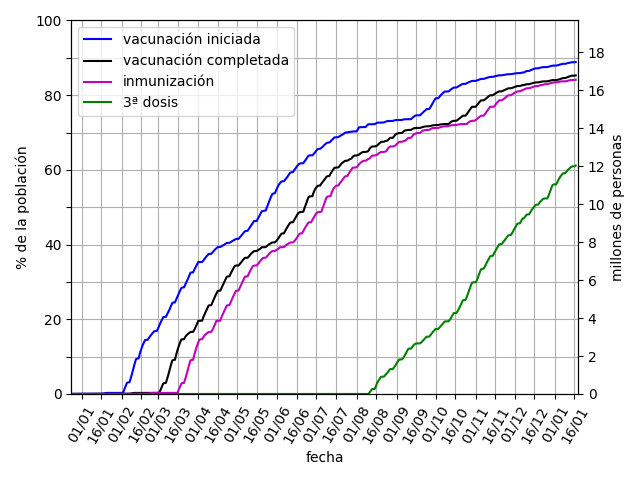

The data file committed next to this chart (first rows):
fecha, primera dosis, segunda dosis, única dosis, vacunación iniciada, vacunación completada, inmunización, 3ª dosis, 4ª dosis
2020-12-24, 0.002134, 0.0, 0.0, 0.002134, 0.0, 0.0, 0.0, 0.0
2020-12-25, 0.02642, 0.0, 0.0, 0.02642, 0.0, 0.0, 0.0, 0.0
2020-12-26, 0.04238, 0.0, 0.0, 0.04238, 0.0, 0.0, 0.0, 0.0
2020-12-27, 0.04395, 0.0, 0.0, 0.04395, 0.0, 0.0, 0.0, 0.0
2020-12-28, 0.04395, 0.0, 0.0, 0.04395, 0.0, 0.0, 0.0, 0.0
2020-12-29, 0.04395, 0.0, 0.0, 0.04395, 0.0, 0.0, 0.0, 0.0
2020-12-30, 0.04395, 0.0, 0.0, 0.04395, 0.0, 0.0, 0.0, 0.0
2020-12-31, 0.04395, 0.0, 0.0, 0.04395, 0.0, 0.0, 0.0, 0.0
2021-01-01, 0.04395, 0.0, 0.0, 0.04395, 0.0, 0.0, 0.0, 0.0
2021-01-02, 0.04395, 0.0, 0.0, 0.04395, 0.0, 0.0, 0.0, 0.0
2021-01-03, 0.04395, 0.0, 0.0, 0.04395, 0.0, 0.0, 0.0, 0.0
2021-01-04, 0.046, 0.0, 0.0, 0.046, 0.0, 0.0, 0.0, 0.0
2021-01-05, 0.05334, 0.0, 0.0, 0.05334, 0.0, 0.0, 0.0, 0.0
2021-01-06, 0.05438, 0.0, 0.0, 0.05438, 0.0, 0.0, 0.0, 0.0
2021-01-07, 0.05438, 0.0, 0.0, 0.05438, 0.0, 0.0, 0.0, 0.0
2021-01-08, 0.05438, 0.0, 0.0, 0.05438, 0.0, 0.0, 0.0, 0.0
2021-01-09, 0.05438, 0.0, 0.0, 0.05438, 0.0, 0.0, 0.0, 0.0
2021-01-10, 0.05439, 0.0, 0.0, 0.05439, 0.0, 0.0, 0.0, 0.0
2021-01-11, 0.05439, 0.0, 0.0, 0.05439, 0.0, 0.0, 0.0, 0.0
2021-01-12, 0.05439, 0.0, 0.0, 0.05439, 0.0, 0.0, 0.0, 0.0
2021-01-13, 0.05439, 0.005244, 0.0, 0.05439, 0.005244, 0.0, 0.0, 0.0
2021-01-14, 0.06517, 0.02962, 0.0, 0.06517, 0.02962, 0.0, 0.0, 0.0
2021-01-15, 0.07003, 0.0422, 0.0, 0.07003, 0.0422, 0.0, 0.0, 0.0
2021-01-16, 0.07014, 0.04254, 0.0, 0.07014, 0.04254, 0.0, 0.0, 0.0
2021-01-17, 0.07014, 0.04254, 0.0, 0.07014, 0.04254, 0.0, 0.0, 0.0
2021-01-18, 0.1263, 0.04254, 0.0, 0.1263, 0.04254, 0.0, 0.0, 0.0
2021-01-19, 0.2247, 0.04254, 0.0, 0.2247, 0.04254, 0.0, 0.0, 0.0
2021-01-20, 0.272, 0.04254, 0.0, 0.272, 0.04254, 0.0, 0.0, 0.0
2021-01-21, 0.2875, 0.04254, 0.0, 0.2875, 0.04254, 0.0, 0.0, 0.0
2021-01-22, 0.2896, 0.04256, 0.0, 0.2896, 0.04256, 0.0, 0.0, 0.0
2021-01-23, 0.2896, 0.04256, 0.0, 0.2896, 0.04256, 0.0, 0.0, 0.0
2021-01-24, 0.2896, 0.04256, 0.0, 0.2896, 0.04256, 0.0, 0.0, 0.0
2021-01-25, 0.2897, 0.04969, 0.0, 0.2897, 0.04969, 0.0, 0.0, 0.0
2021-01-26, 0.2898, 0.05272, 0.0, 0.2898, 0.05272, 0.0, 0.0, 0.0
2021-01-27, 0.2898, 0.05289, 0.0, 0.2898, 0.05289, 0.005244, 0.0, 0.0
2021-01-28, 0.2898, 0.05289, 0.0, 0.2898, 0.05289, 0.02962, 0.0, 0.0
2021-01-29, 0.2898, 0.05292, 0.0, 0.2898, 0.05292, 0.0422, 0.0, 0.0
2021-01-30, 0.2898, 0.05292, 0.0, 0.2898, 0.05292, 0.04254, 0.0, 0.0
2021-01-31, 0.2898, 0.05292, 0.0, 0.2898, 0.05292, 0.04254, 0.0, 0.0
2021-02-01, 0.2898, 0.05292, 0.0, 0.2898, 0.05292, 0.04254, 0.0, 0.0
2021-02-02, 0.3569, 0.05295, 0.0, 0.3569, 0.05295, 0.04254, 0.0, 0.0
2021-02-03, 1.223, 0.05295, 0.0, 1.223, 0.05295, 0.04254, 0.0, 0.0
2021-02-04, 2.107, 0.06366, 0.0, 2.107, 0.06366, 0.04254, 0.0, 0.0
2021-02-05, 2.965, 0.06707, 0.0, 2.965, 0.06707, 0.04256, 0.0, 0.0
2021-02-06, 3.107, 0.06709, 0.0, 3.107, 0.06709, 0.04256, 0.0, 0.0
2021-02-07, 3.151, 0.0671, 0.0, 3.151, 0.0671, 0.04256, 0.0, 0.0
2021-02-08, 4.276, 0.127, 0.0, 4.276, 0.127, 0.04969, 0.0, 0.0
2021-02-09, 5.509, 0.2255, 0.0, 5.509, 0.2255, 0.05272, 0.0, 0.0
2021-02-10, 6.893, 0.2679, 0.0, 6.893, 0.2679, 0.05289, 0.0, 0.0
2021-02-11, 8.171, 0.2826, 0.0, 8.171, 0.2826, 0.05289, 0.0, 0.0
2021-02-12, 9.336, 0.2837, 0.0, 9.336, 0.2837, 0.05292, 0.0, 0.0
2021-02-13, 9.486, 0.2838, 0.0, 9.486, 0.2838, 0.05292, 0.0, 0.0
2021-02-14, 9.509, 0.2838, 0.0, 9.509, 0.2838, 0.05292, 0.0, 0.0
2021-02-15, 10.86, 0.2838, 0.0, 10.86, 0.2838, 0.05292, 0.0, 0.0
2021-02-16, 11.98, 0.2839, 0.0, 11.98, 0.2839, 0.05295, 0.0, 0.0
2021-02-17, 12.93, 0.2839, 0.0, 12.93, 0.2839, 0.05295, 0.0, 0.0
2021-02-18, 13.72, 0.2839, 0.0, 13.72, 0.2839, 0.06366, 0.0, 0.0
2021-02-19, 14.45, 0.2839, 0.0, 14.45, 0.2839, 0.06707, 0.0, 0.0
2021-02-20, 14.49, 0.2839, 0.0, 14.49, 0.2839, 0.06709, 0.0, 0.0
2021-02-21, 14.5, 0.2839, 0.0, 14.5, 0.2839, 0.0671, 0.0, 0.0
... 330 more rows
